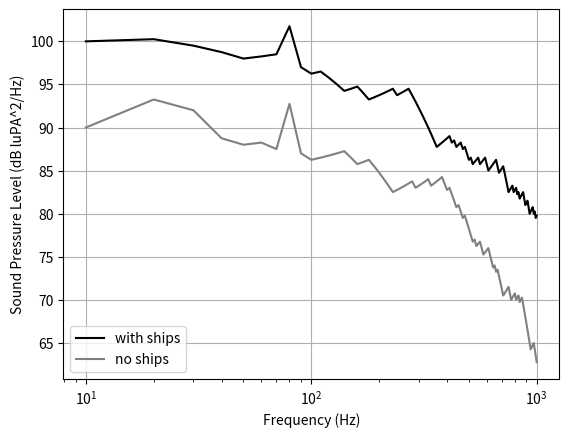

Source code (Python):
import numpy as np
import matplotlib.pyplot as plt
np.random.seed(123)

# Data for plotting
t = np.linspace(10, 1001, 100)

# Random walk in 1D: version #1
# define the number of steps 
n = 100
  
dB_with_ships = np.zeros(n) 
dB_with_ships[0] = 100

# filling the coordinates with random variables 
for i in range(1, n): 
    val = np.random.randint(60,100)
    if val >=81: 
        dB_with_ships[i] = dB_with_ships[i - 1] - 0.75
    else: 
        dB_with_ships[i] = dB_with_ships[i - 1] + 0.25
        
dB_with_ships[7] +=4
    
dB_no_ships = np.zeros(n) 
dB_no_ships[0] = 90

# filling the coordinates with random variables 
for i in range(1, n): 
    val = np.random.randint(50,90)
    if val >=67: 
        dB_no_ships[i] = dB_no_ships[i - 1] - 0.75
    else: 
        dB_no_ships[i] = dB_no_ships[i - 1] + 0.25
        
fundamental_freq = np.array([93.25,92])
dB_no_ships[1:3] = fundamental_freq
dB_no_ships[7] +=5

# Create figure
fig, ax = plt.subplots()

# log x axis
ax.semilogx(t, dB_with_ships, label = "with ships", color = 'black')
ax.semilogx(t, dB_no_ships, label = "no ships", color = 'gray')
ax.set(ylabel='Sound Pressure Level (dB luPA^2/Hz)')
ax.set(xlabel='Frequency (Hz)')
ax.grid(axis = "both")
ax.legend(loc="lower left")

